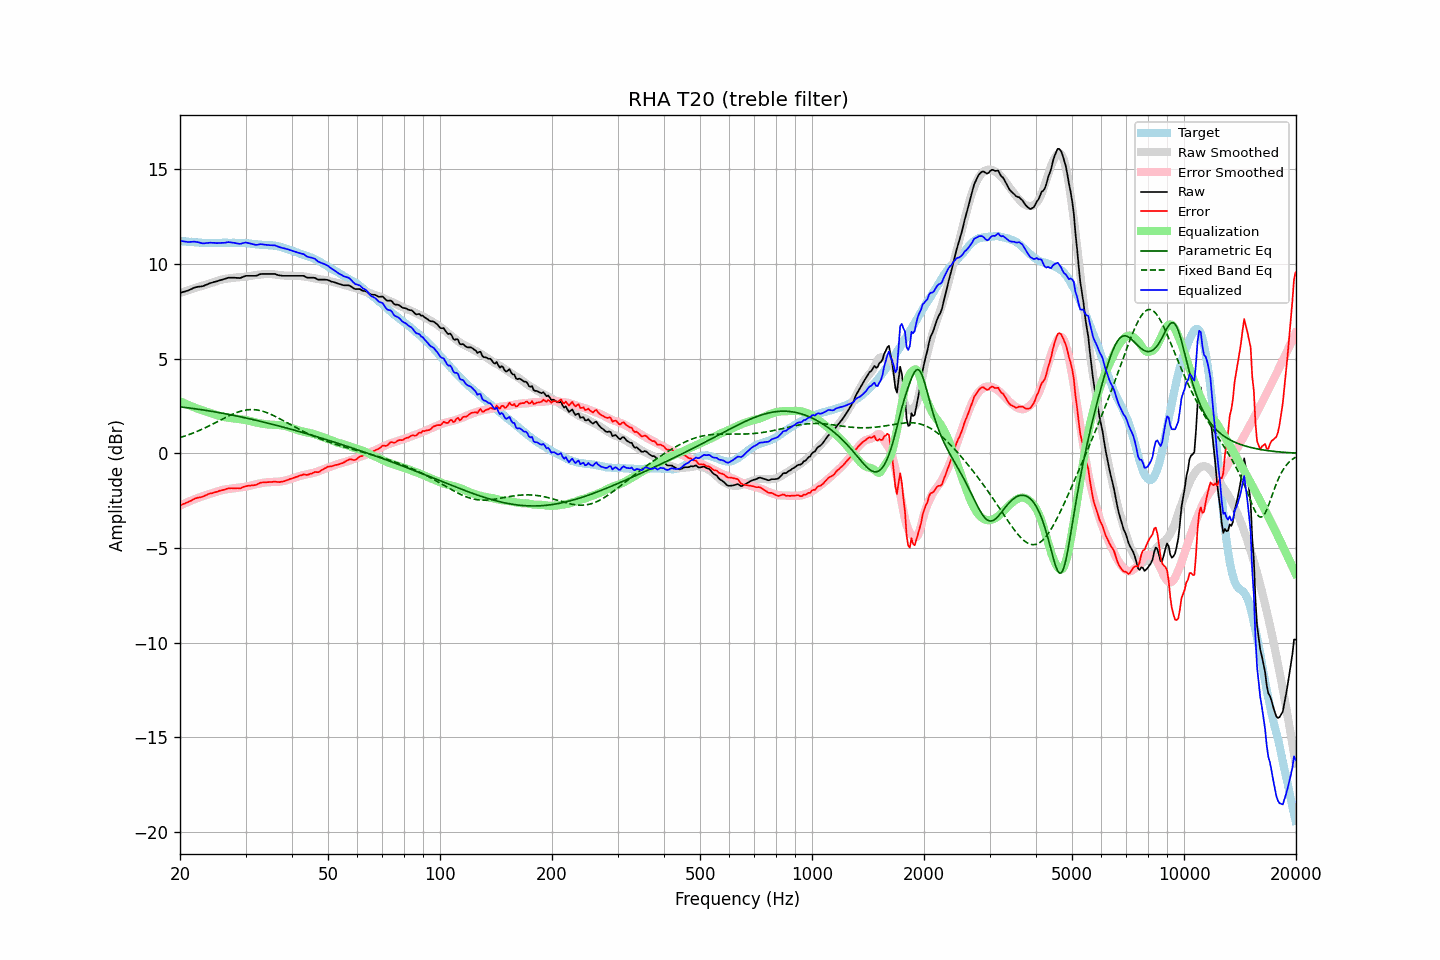

Data behind this chart, as committed beside it:
frequency, raw, error, smoothed, error_smoothed, equalization, parametric_eq, fixed_band_eq, equalized_raw, equalized_smoothed, target
20.00, 8.48, -2.75, 8.47, -2.75, 2.75, 2.46, 0.83, 11.23, 11.23, 11.22
20.20, 8.50, -2.71, 8.50, -2.71, 2.71, 2.45, 0.86, 11.21, 11.22, 11.21
20.40, 8.53, -2.67, 8.53, -2.68, 2.68, 2.44, 0.89, 11.20, 11.21, 11.20
20.61, 8.55, -2.65, 8.56, -2.64, 2.64, 2.43, 0.91, 11.19, 11.20, 11.20
20.81, 8.58, -2.60, 8.59, -2.60, 2.60, 2.42, 0.94, 11.18, 11.19, 11.18
21.02, 8.60, -2.58, 8.61, -2.56, 2.56, 2.40, 0.97, 11.16, 11.18, 11.18
21.23, 8.64, -2.53, 8.64, -2.53, 2.53, 2.39, 1.00, 11.17, 11.17, 11.17
21.44, 8.68, -2.50, 8.67, -2.49, 2.49, 2.38, 1.04, 11.17, 11.16, 11.18
21.66, 8.72, -2.45, 8.70, -2.46, 2.46, 2.37, 1.07, 11.18, 11.16, 11.17
21.87, 8.76, -2.40, 8.73, -2.42, 2.42, 2.36, 1.10, 11.18, 11.15, 11.16
22.09, 8.78, -2.37, 8.75, -2.39, 2.39, 2.35, 1.14, 11.17, 11.14, 11.14
22.31, 8.80, -2.35, 8.78, -2.36, 2.36, 2.34, 1.17, 11.16, 11.14, 11.14
22.54, 8.81, -2.33, 8.81, -2.33, 2.33, 2.32, 1.21, 11.13, 11.13, 11.13
22.76, 8.82, -2.31, 8.83, -2.30, 2.30, 2.31, 1.25, 11.11, 11.13, 11.13
22.99, 8.83, -2.29, 8.86, -2.27, 2.27, 2.30, 1.29, 11.09, 11.12, 11.12
23.22, 8.86, -2.25, 8.88, -2.24, 2.24, 2.28, 1.32, 11.09, 11.12, 11.11
23.45, 8.90, -2.22, 8.91, -2.21, 2.21, 2.27, 1.36, 11.11, 11.12, 11.12
23.69, 8.93, -2.18, 8.93, -2.18, 2.18, 2.26, 1.41, 11.11, 11.11, 11.11
23.92, 8.97, -2.14, 8.96, -2.15, 2.15, 2.24, 1.45, 11.12, 11.11, 11.10
24.16, 9.00, -2.12, 8.98, -2.13, 2.13, 2.23, 1.49, 11.13, 11.11, 11.11
24.40, 9.02, -2.10, 9.01, -2.10, 2.10, 2.22, 1.53, 11.12, 11.11, 11.12
24.65, 9.05, -2.07, 9.04, -2.07, 2.07, 2.20, 1.58, 11.12, 11.11, 11.12
24.89, 9.07, -2.05, 9.07, -2.05, 2.05, 2.19, 1.62, 11.11, 11.11, 11.12
25.14, 9.09, -2.03, 9.10, -2.02, 2.02, 2.17, 1.66, 11.10, 11.12, 11.12
25.39, 9.12, -2.00, 9.13, -1.99, 1.99, 2.16, 1.71, 11.11, 11.12, 11.11
25.65, 9.15, -1.97, 9.16, -1.97, 1.97, 2.14, 1.75, 11.11, 11.12, 11.11
25.91, 9.17, -1.95, 9.18, -1.94, 1.94, 2.13, 1.79, 11.11, 11.12, 11.12
26.16, 9.20, -1.93, 9.20, -1.92, 1.92, 2.11, 1.84, 11.12, 11.12, 11.13
26.43, 9.22, -1.91, 9.21, -1.91, 1.91, 2.09, 1.88, 11.13, 11.12, 11.13
26.69, 9.25, -1.88, 9.23, -1.90, 1.90, 2.08, 1.92, 11.14, 11.12, 11.12
26.96, 9.28, -1.85, 9.24, -1.88, 1.88, 2.06, 1.96, 11.16, 11.12, 11.12
27.23, 9.28, -1.84, 9.25, -1.87, 1.87, 2.05, 2.01, 11.15, 11.12, 11.12
27.50, 9.28, -1.84, 9.26, -1.86, 1.86, 2.03, 2.04, 11.14, 11.12, 11.12
27.77, 9.28, -1.85, 9.27, -1.85, 1.85, 2.01, 2.08, 11.13, 11.12, 11.13
28.05, 9.28, -1.85, 9.28, -1.84, 1.84, 1.99, 2.12, 11.12, 11.12, 11.12
28.33, 9.27, -1.84, 9.29, -1.83, 1.83, 1.98, 2.15, 11.10, 11.12, 11.11
28.62, 9.27, -1.84, 9.30, -1.82, 1.82, 1.96, 2.18, 11.08, 11.12, 11.11
28.90, 9.26, -1.86, 9.31, -1.81, 1.81, 1.94, 2.21, 11.06, 11.11, 11.11
29.19, 9.28, -1.83, 9.31, -1.80, 1.80, 1.92, 2.23, 11.08, 11.11, 11.11
29.48, 9.32, -1.79, 9.32, -1.79, 1.79, 1.91, 2.25, 11.11, 11.11, 11.11
29.78, 9.35, -1.76, 9.32, -1.78, 1.78, 1.89, 2.27, 11.12, 11.10, 11.10
30.08, 9.38, -1.73, 9.33, -1.76, 1.76, 1.87, 2.29, 11.14, 11.10, 11.11
30.38, 9.38, -1.72, 9.35, -1.74, 1.74, 1.85, 2.30, 11.12, 11.09, 11.10
30.68, 9.38, -1.71, 9.36, -1.72, 1.72, 1.83, 2.31, 11.10, 11.08, 11.08
30.99, 9.38, -1.70, 9.38, -1.70, 1.70, 1.81, 2.31, 11.08, 11.08, 11.08
31.30, 9.38, -1.69, 9.39, -1.68, 1.68, 1.79, 2.31, 11.06, 11.07, 11.07
31.61, 9.38, -1.68, 9.40, -1.66, 1.66, 1.77, 2.31, 11.03, 11.06, 11.06
31.93, 9.38, -1.67, 9.42, -1.64, 1.64, 1.75, 2.30, 11.01, 11.05, 11.05
32.24, 9.40, -1.64, 9.43, -1.62, 1.62, 1.73, 2.29, 11.01, 11.04, 11.04
32.57, 9.44, -1.59, 9.44, -1.60, 1.60, 1.71, 2.28, 11.04, 11.04, 11.03
32.89, 9.47, -1.56, 9.45, -1.58, 1.58, 1.69, 2.26, 11.05, 11.03, 11.02
33.22, 9.48, -1.54, 9.46, -1.57, 1.57, 1.67, 2.24, 11.05, 11.02, 11.02
33.55, 9.48, -1.53, 9.46, -1.55, 1.55, 1.65, 2.21, 11.03, 11.02, 11.01
33.89, 9.48, -1.54, 9.47, -1.54, 1.54, 1.63, 2.18, 11.02, 11.01, 11.02
34.23, 9.48, -1.52, 9.48, -1.53, 1.53, 1.61, 2.15, 11.01, 11.01, 11.00
34.57, 9.48, -1.52, 9.48, -1.52, 1.52, 1.59, 2.12, 11.00, 11.00, 11.00
34.92, 9.48, -1.51, 9.47, -1.52, 1.52, 1.57, 2.08, 11.00, 10.99, 10.99
35.27, 9.48, -1.51, 9.47, -1.51, 1.51, 1.55, 2.04, 10.99, 10.98, 10.99
35.62, 9.48, -1.50, 9.46, -1.51, 1.51, 1.52, 2.00, 10.99, 10.97, 10.98
35.97, 9.48, -1.49, 9.45, -1.51, 1.51, 1.50, 1.96, 10.99, 10.96, 10.97
... 635 more rows
